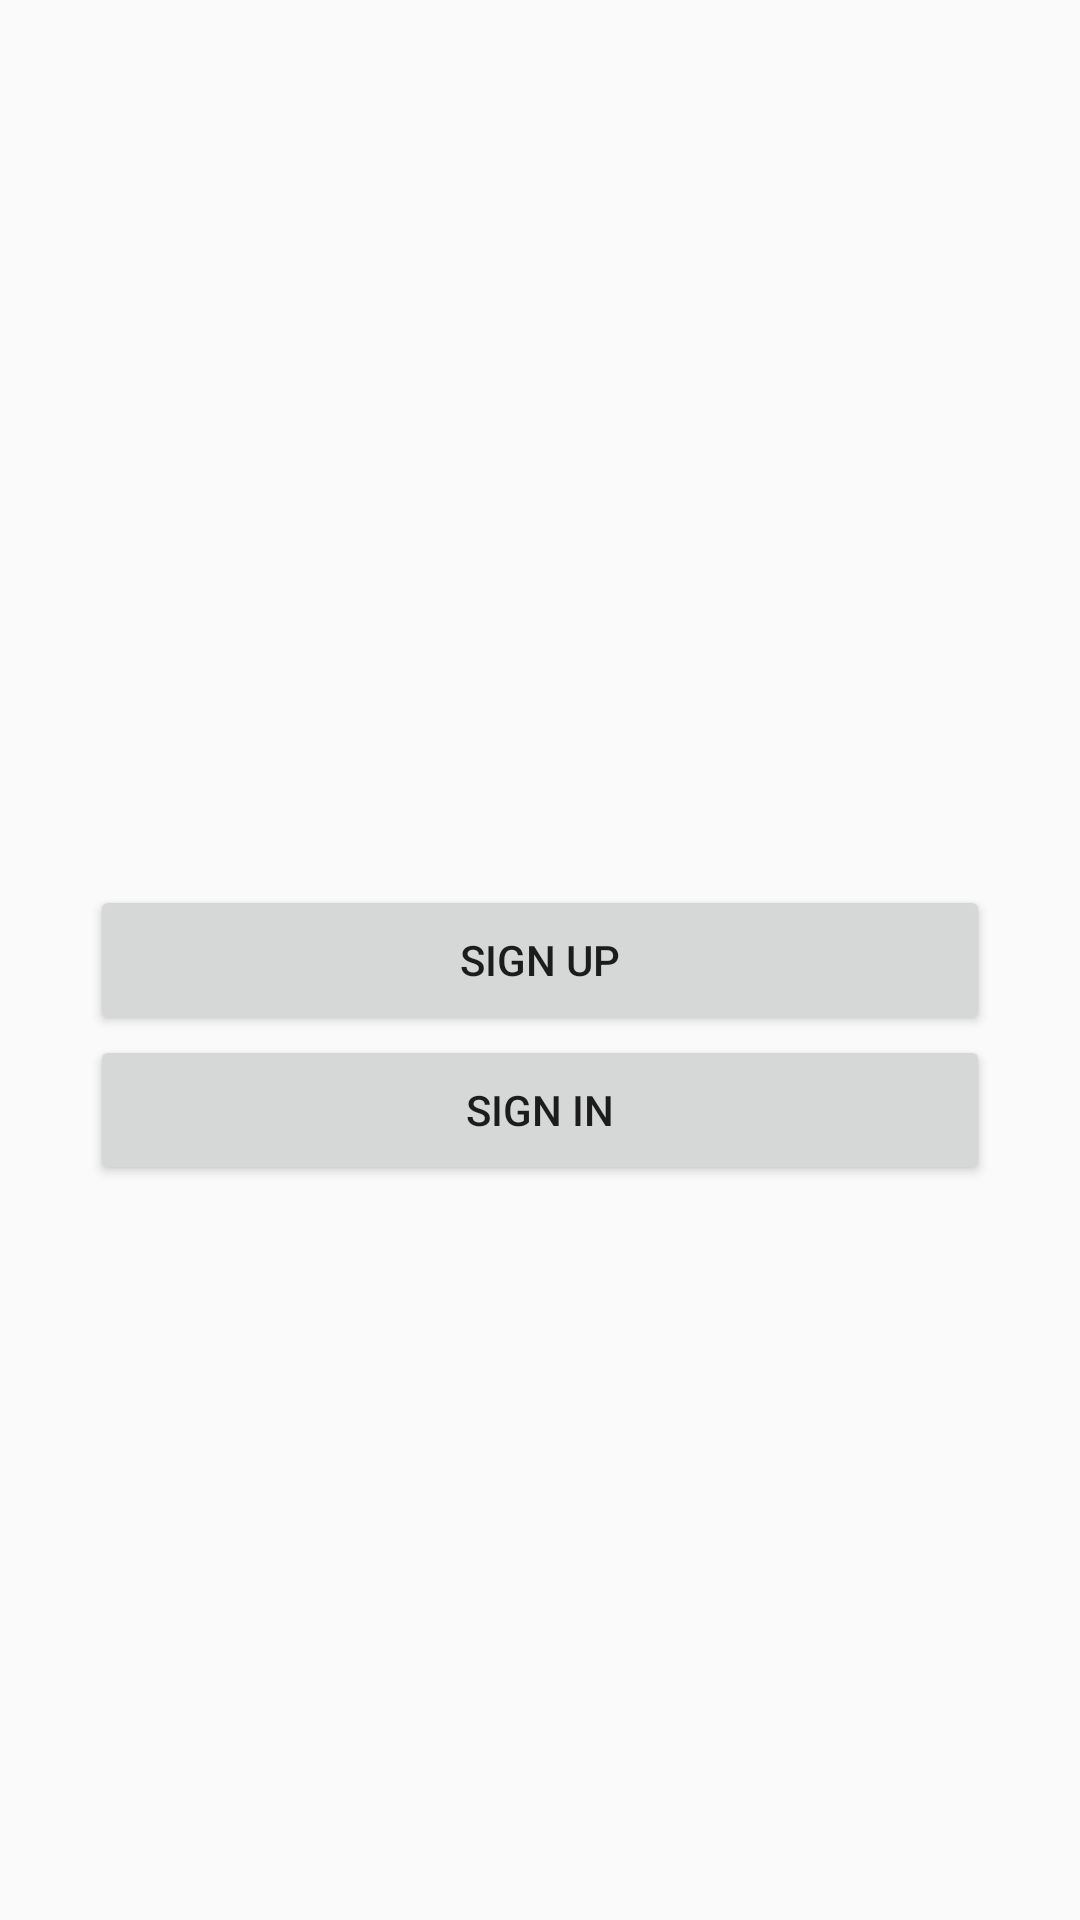

Layout XML and referenced resources for this Android screen:
<!-- AndroidManifest.xml: application theme AppTheme -->
<!-- res/layout/activity_main.xml -->
<?xml version="1.0" encoding="utf-8"?>
<RelativeLayout xmlns:android="http://schemas.android.com/apk/res/android"
    xmlns:app="http://schemas.android.com/apk/res-auto"
    xmlns:tools="http://schemas.android.com/tools"
    android:layout_width="match_parent"
    android:layout_height="match_parent"
    tools:context=".MainActivity">

    <RelativeLayout
        android:layout_width="match_parent"
        android:layout_height="wrap_content"
        android:layout_centerHorizontal="true"
        android:layout_centerVertical="true"
        >

        <Button
            android:id="@+id/signUp_btn"
            android:layout_width="300dp"
            android:layout_height="50dp"
            android:text="@string/signUp_text"
            android:layout_centerHorizontal="true"
            android:layout_marginTop="50dp"

            />

        <Button
            android:id="@+id/signIn_btn"
            android:layout_width="300dp"
            android:layout_height="50dp"
            android:text="@string/signIn_text"
            android:layout_marginTop="100dp"
            android:layout_centerHorizontal="true"


            />
    </RelativeLayout>

</RelativeLayout>
<!-- resources referenced by this layout -->
<resources>
  <string name="signIn_text">Sign in</string>
  <string name="signUp_text">Sign up</string>
  <style name="AppTheme" parent="Theme.AppCompat.Light.NoActionBar">
          
          <item name="colorPrimary">@color/colorPrimary</item>
          <item name="colorPrimaryDark">@color/colorPrimaryDark</item>
          <item name="colorAccent">@color/colorAccent</item>
      </style>
  <color name="colorPrimary">#008577</color>
  <color name="colorPrimaryDark">#00574B</color>
  <color name="colorAccent">#D81B60</color>
</resources>
